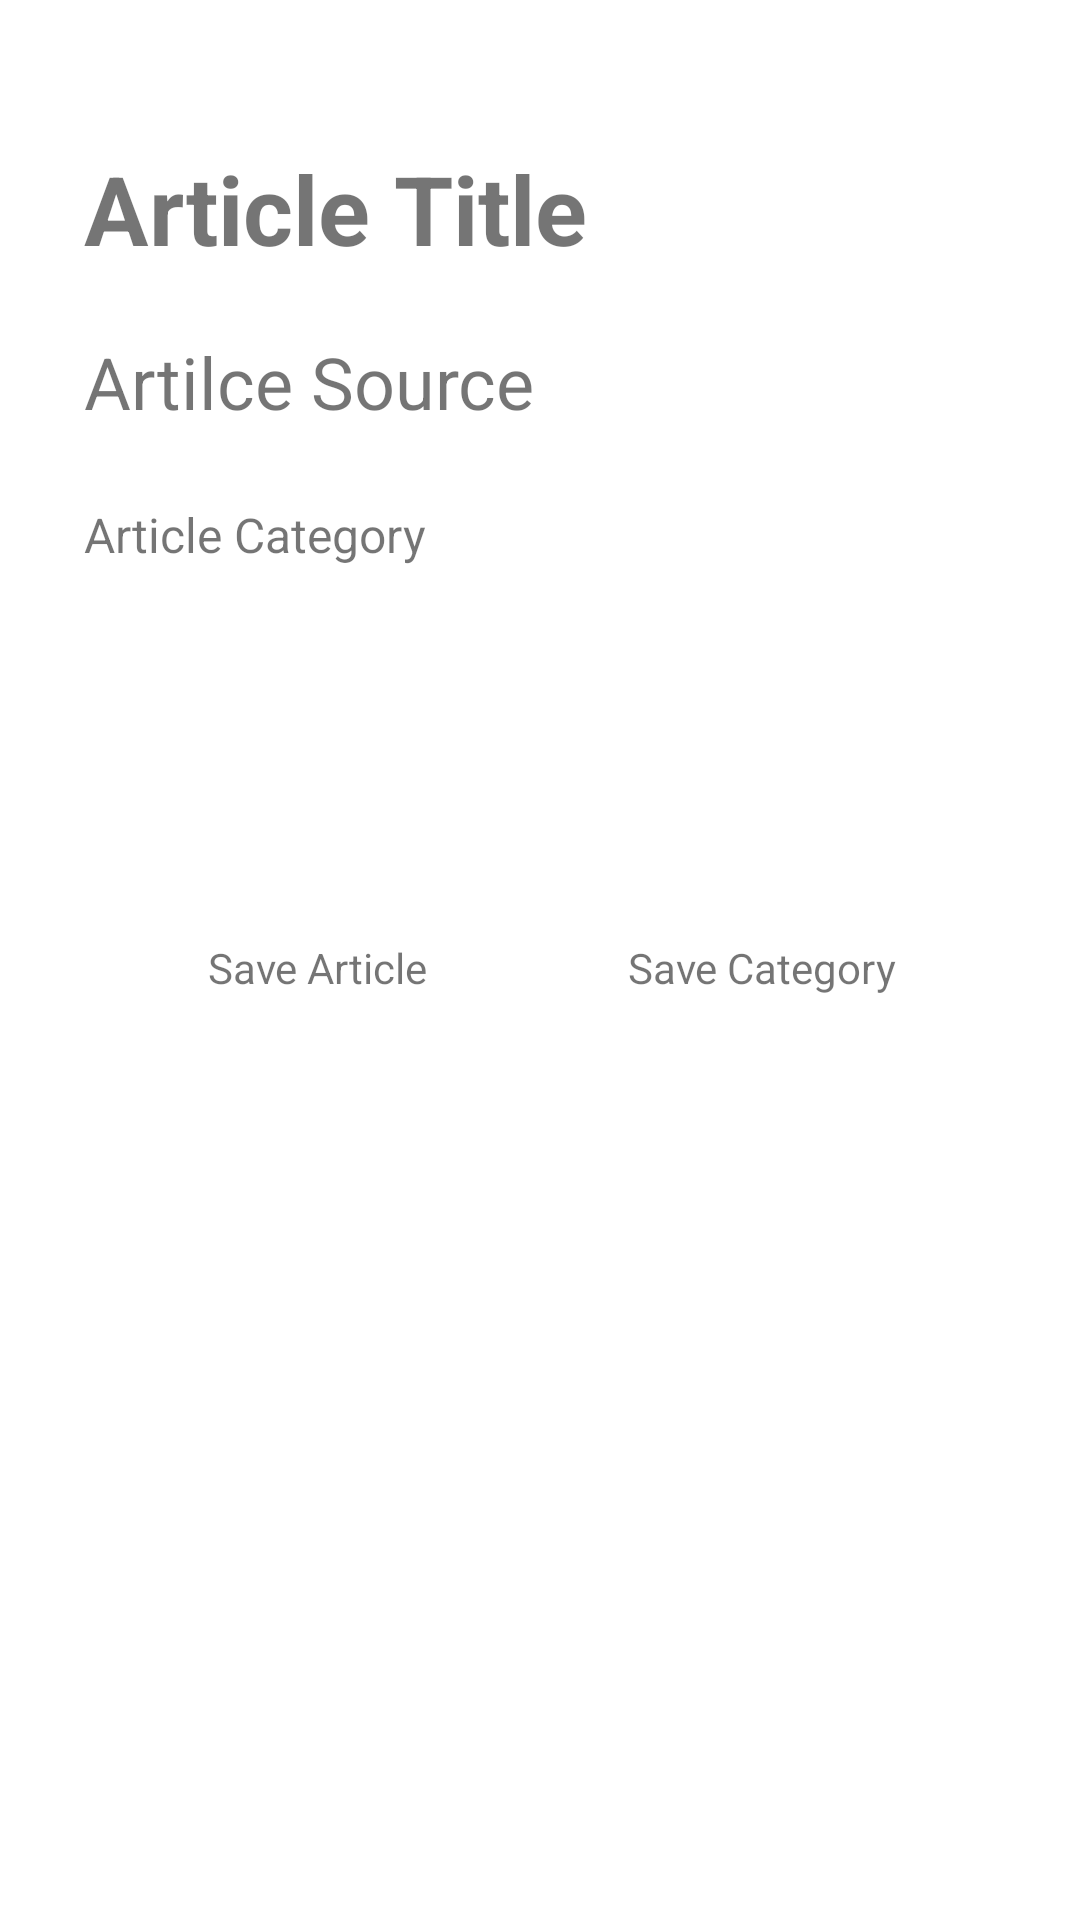

The Android layout XML behind this screen, and the referenced resources:
<!-- AndroidManifest.xml: application theme Theme.NewsApp -->
<!-- res/layout/fragment_bottom_sheet.xml -->
<?xml version="1.0" encoding="utf-8"?>
<androidx.constraintlayout.widget.ConstraintLayout xmlns:android="http://schemas.android.com/apk/res/android"
    xmlns:app="http://schemas.android.com/apk/res-auto"
    xmlns:tools="http://schemas.android.com/tools"
    android:layout_width="match_parent"
    android:layout_height="match_parent"
    android:padding="28dp"
    tools:context=".ui.fragments.BottomSheetFragment">

    <TextView
        android:id="@+id/tvArticleTitle"
        android:layout_width="wrap_content"
        android:layout_height="wrap_content"
        android:layout_marginTop="20dp"
        android:text="Article Title"
        android:textSize="32sp"
        android:textStyle="bold"
        app:layout_constraintStart_toStartOf="parent"
        app:layout_constraintTop_toTopOf="parent" />

    <TextView
        android:id="@+id/tvArticleSource"
        android:layout_width="wrap_content"
        android:layout_height="wrap_content"
        android:layout_marginTop="20dp"
        android:text="Artilce Source"
        android:textSize="24sp"
        app:layout_constraintStart_toStartOf="parent"
        app:layout_constraintTop_toBottomOf="@+id/tvArticleTitle" />

    <TextView
        android:id="@+id/tvArticleCategory"
        android:layout_width="wrap_content"
        android:layout_height="wrap_content"
        android:layout_marginTop="24dp"
        android:text="Article Category"
        android:textSize="16sp"
        app:layout_constraintStart_toStartOf="parent"
        app:layout_constraintTop_toBottomOf="@+id/tvArticleSource" />

    <ImageView
        android:id="@+id/imgSaveCategory"
        android:layout_width="wrap_content"
        android:layout_height="wrap_content"
        android:layout_marginTop="76dp"
        android:layout_marginEnd="78dp"
        android:contentDescription="Save Category to view it again later"
        android:src="@drawable/ic_saved"
        app:layout_constraintEnd_toEndOf="parent"
        app:layout_constraintLeft_toRightOf="@id/imgSaveArticle"
        app:layout_constraintTop_toBottomOf="@+id/tvArticleCategory" />

    <ImageView
        android:id="@+id/imgSaveArticle"
        android:layout_width="wrap_content"
        android:layout_height="wrap_content"
        android:layout_marginStart="78dp"
        android:layout_marginTop="76dp"
        android:contentDescription="Save an Article to read later"
        app:layout_constraintRight_toLeftOf="@id/imgSaveCategory"
        app:layout_constraintStart_toStartOf="parent"
        app:layout_constraintTop_toBottomOf="@+id/tvArticleCategory"
        tools:src="@drawable/ic_outline_home" />

    <TextView
        android:id="@+id/tvSaveArticle"
        android:layout_width="wrap_content"
        android:layout_height="wrap_content"
        android:layout_marginTop="48dp"
        android:text="Save Article"
        app:layout_constraintBottom_toBottomOf="parent"
        app:layout_constraintEnd_toEndOf="@+id/imgSaveArticle"
        app:layout_constraintStart_toStartOf="@+id/imgSaveArticle"
        app:layout_constraintTop_toBottomOf="@+id/imgSaveArticle"
        app:layout_constraintVertical_bias="0.0" />

    <TextView
        android:id="@+id/tvSaveCategory"
        android:layout_width="wrap_content"
        android:layout_height="wrap_content"
        android:layout_marginTop="48dp"
        android:text="Save Category"
        app:layout_constraintBottom_toBottomOf="parent"
        app:layout_constraintEnd_toEndOf="@+id/imgSaveCategory"
        app:layout_constraintHorizontal_bias="0.507"
        app:layout_constraintStart_toStartOf="@+id/imgSaveCategory"
        app:layout_constraintTop_toBottomOf="@+id/imgSaveCategory"
        app:layout_constraintVertical_bias="0.0" />

</androidx.constraintlayout.widget.ConstraintLayout>
<!-- resources referenced by this layout -->
<resources>
  <style name="Theme.NewsApp" parent="Theme.MaterialComponents.DayNight.NoActionBar">
          
          <item name="colorPrimary">@color/purple_500</item>
          <item name="colorPrimaryVariant">@color/purple_700</item>
          <item name="colorOnPrimary">@color/white</item>
          
          <item name="colorSecondary">@color/teal_200</item>
          <item name="colorSecondaryVariant">@color/teal_700</item>
          <item name="colorOnSecondary">@color/black</item>
          
          <item name="android:statusBarColor" tools:targetApi="l">?attr/colorPrimaryVariant</item>
          
      </style>
  <!-- not gathered from this repository: default colours our renderer supplied (Android Studio template values) -->
  <color name="purple_500">#FF6200EE</color>
  <color name="purple_700">#FF3700B3</color>
  <color name="teal_200">#FF03DAC5</color>
  <color name="teal_700">#FF018786</color>
  <color name="black">#FF000000</color>
  <color name="white">#FFFFFFFF</color>
</resources>
